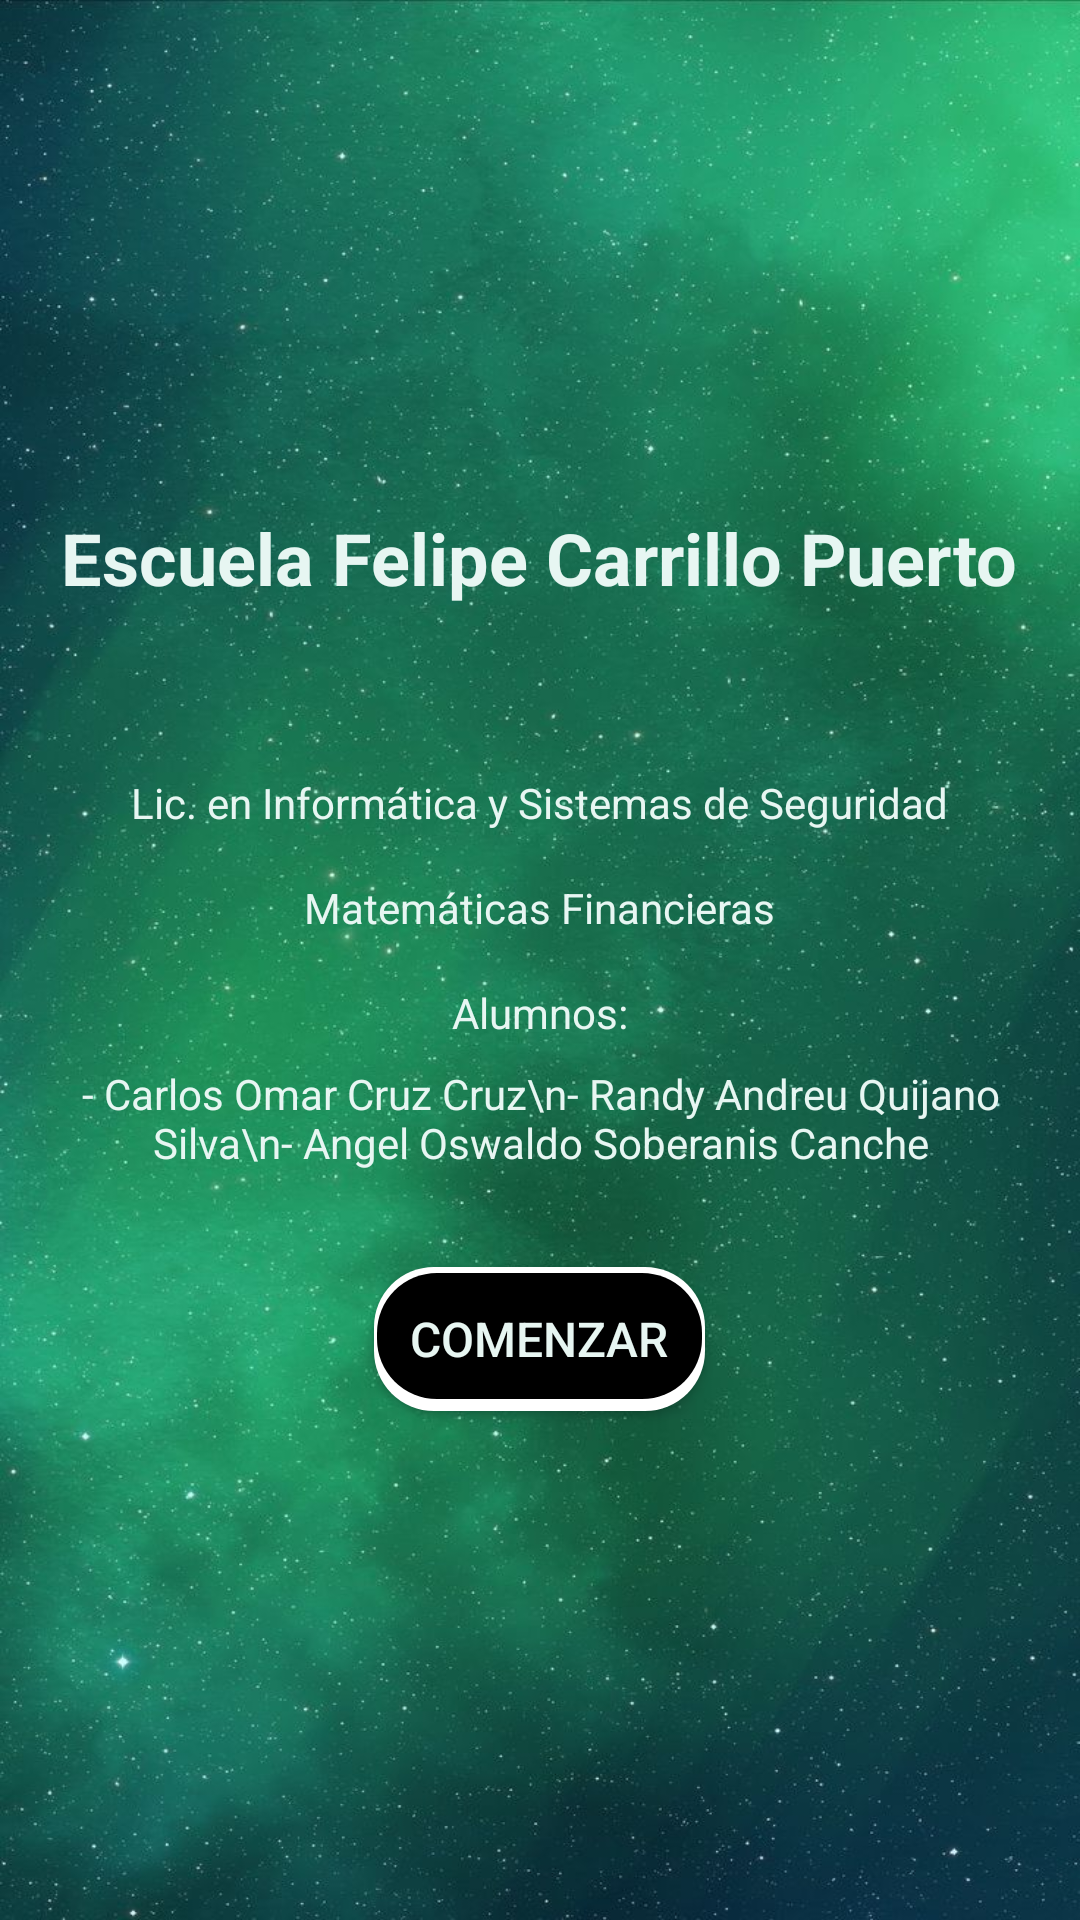

This screen was rendered from an Android layout file. Write that file and the resources it references.
<!-- AndroidManifest.xml: application theme Theme.AppCompat.Light.DarkActionBar -->
<!-- res/layout/portada.xml -->
<?xml version="1.0" encoding="utf-8"?>
<LinearLayout xmlns:android="http://schemas.android.com/apk/res/android"
    android:layout_width="match_parent"
    android:layout_height="match_parent"
    android:orientation="vertical"
    android:padding="16dp"
    android:gravity="center"
    android:background="@drawable/fondo1">

    

    <TextView
        android:layout_width="wrap_content"
        android:layout_height="wrap_content"
        android:layout_marginBottom="20dp"
        android:gravity="center"
        android:text="Escuela Felipe Carrillo Puerto"
        android:textSize="24sp"
        android:textStyle="bold"
        android:textColor="#E7F6F2"/>

    <ImageView
        android:id="@+id/logo"
        android:layout_width="wrap_content"
        android:layout_height="wrap_content"
        android:layout_gravity="center"
        android:layout_marginBottom="20dp"
        android:src="@drawable/logo" />

    <TextView
        android:layout_width="wrap_content"
        android:layout_height="wrap_content"
        android:text="Lic. en Informática y Sistemas de Seguridad"
        android:layout_marginTop="16dp"
        android:gravity="center"
        android:textColor="#E7F6F2"/>

    <TextView
        android:layout_width="wrap_content"
        android:layout_height="wrap_content"
        android:text="Matemáticas Financieras"
        android:layout_marginTop="16dp"
        android:textColor="#E7F6F2"/>

    <TextView
        android:layout_width="wrap_content"
        android:layout_height="wrap_content"
        android:text="Alumnos:"
        android:layout_marginTop="16dp"
        android:textColor="#E7F6F2"/>

    <TextView
        android:layout_width="wrap_content"
        android:layout_height="wrap_content"
        android:text="- Carlos Omar Cruz Cruz\n- Randy Andreu Quijano Silva\n- Angel Oswaldo Soberanis Canche"
        android:layout_marginTop="8dp"
        android:gravity="center"
        android:textColor="#E7F6F2"/>

        <Button
            android:id="@+id/btnStart"
            android:layout_width="wrap_content"
            android:layout_height="wrap_content"
            android:text="COMENZAR"
            android:padding="12dp"
            android:textSize="16sp"
            android:textColor="#E7F6F2"
            android:elevation="4dp"
            android:background="@drawable/button_background"
            android:layout_marginTop="32dp"/>
    </LinearLayout>
<!-- resources referenced by this layout -->
<resources>
  <!-- drawable button_background (drawable) -->
  <?xml version="1.0" encoding="utf-8"?>
  <layer-list xmlns:android="http://schemas.android.com/apk/res/android">
      <item>
          <shape android:shape="rectangle">
              <corners android:radius="20dp"/>
              <solid android:color="#FFFFFF"/>
          </shape>
      </item>
      <item android:right="1dp" android:left="1dp" android:top="2dp" android:bottom="4dp">
          <shape android:shape="rectangle">
              <corners android:radius="20dp"/>
              <solid android:color="#000000" android:alpha="0.2"/>
          </shape>
      </item>
  </layer-list>
  <!-- drawable fondo1: jpg bitmap (drawable, 138187 bytes) -->
</resources>
